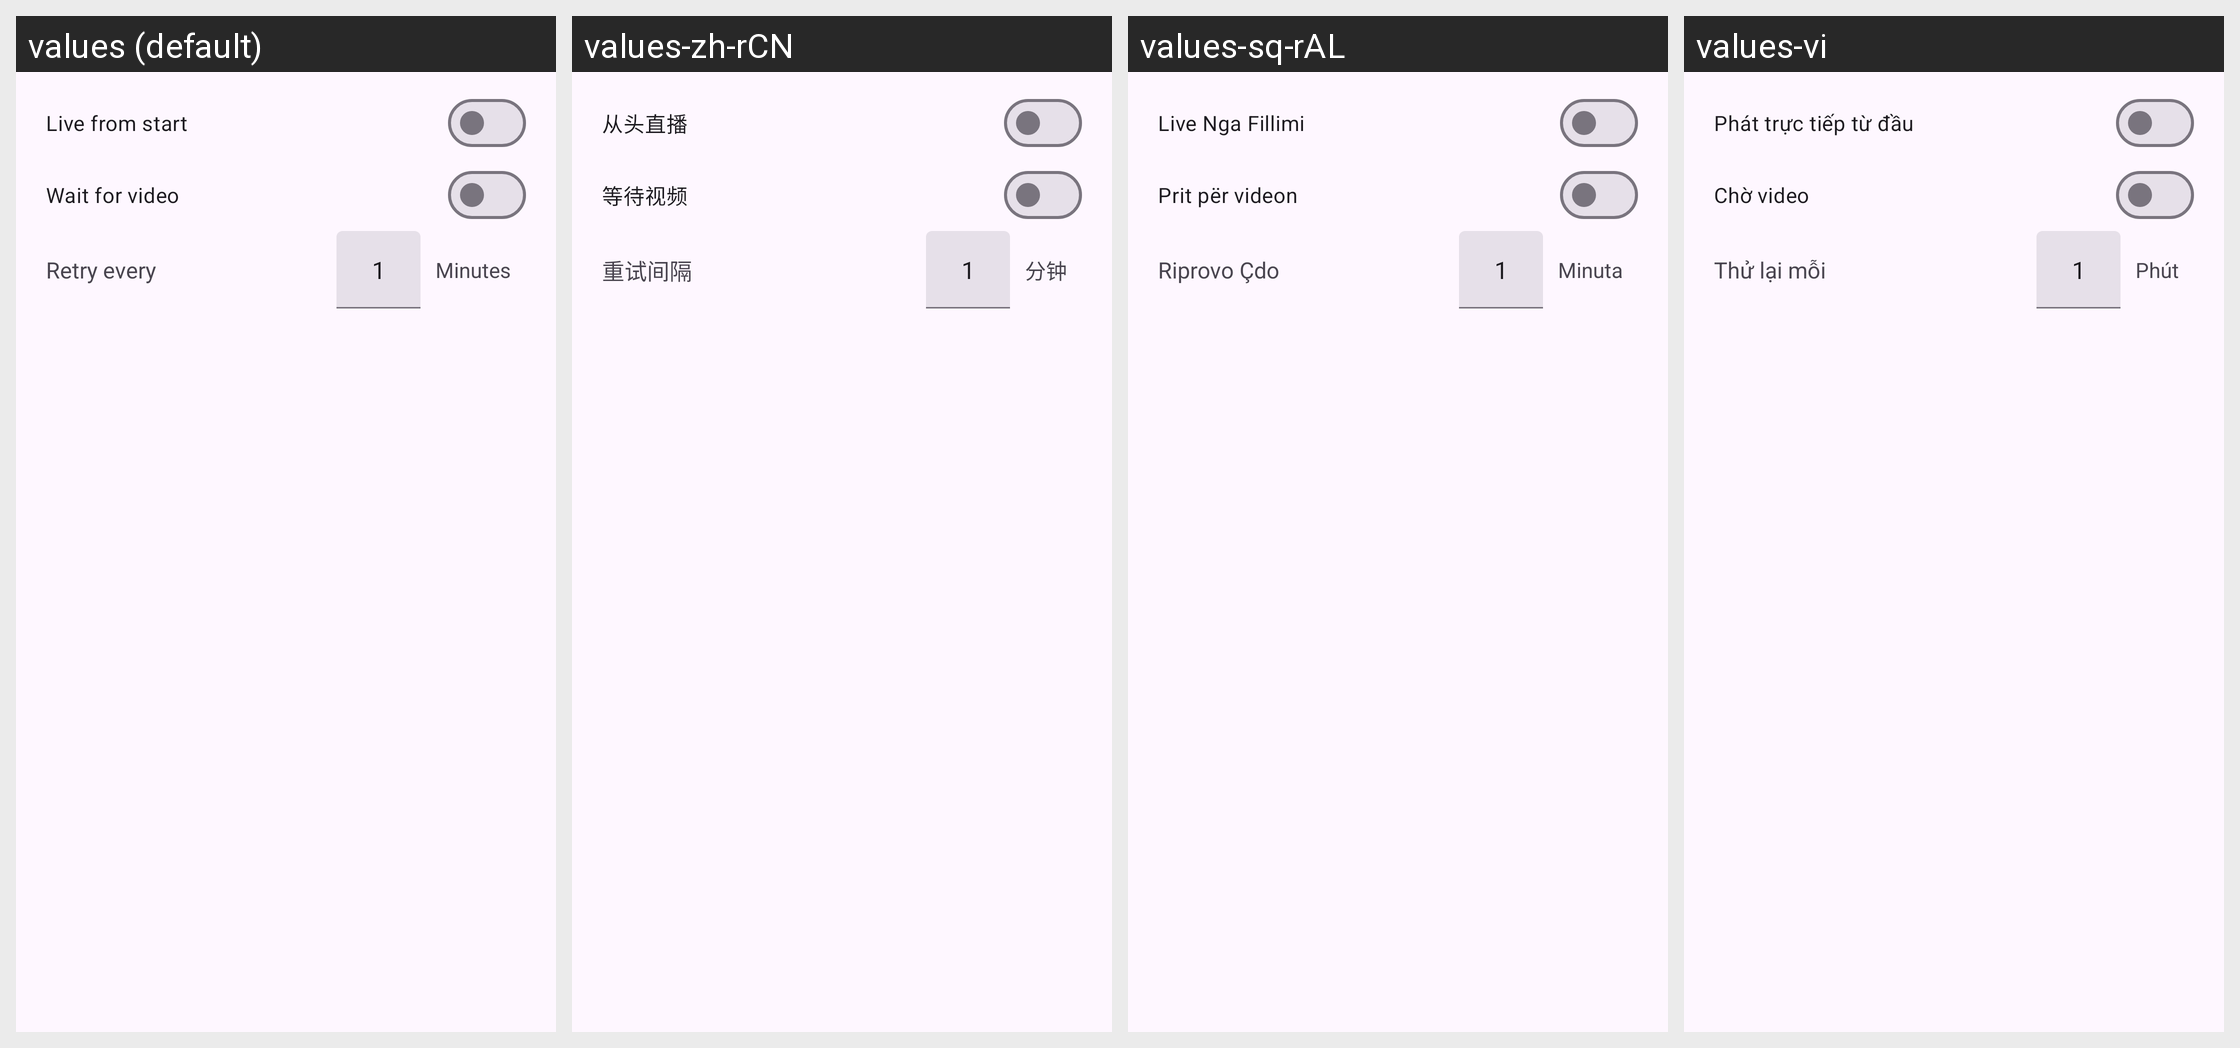

For this localized Android screen grid, give each drawn string resource with its value in every locale shown.
Android screen res/layout/livestream_download_preferences_dialog.xml rendered under 4 locales, left to right: values (default), values-zh-rCN, values-sq-rAL, values-vi. Device: Nexus 5 (rendered at 1080×1920; each locale shown at half size, 540×960, under a caption strip naming it); theme BaseTheme.
Other locales in the repository, not shown: values-ar, values-arq, values-arz, values-as, values-az, values-bg, values-bn, values-bn-rIN, values-bs, values-ca, values-ckb, values-cs, values-de, values-el, values-enm, values-es, values-et, values-fa, values-fi, values-fil, values-fr, values-ha, values-hi, values-hr, values-hu, values-in, values-is, values-it, values-iw, values-ja, values-ji, values-jv, values-ka, values-kab, values-km, values-ko, values-kxm, values-lv, values-mk, values-ml, values-mr, values-mrh, values-ms, values-my, values-nb-rNO, values-nl, values-nn, values-or, values-pa, values-pl, values-pt, values-pt-rBR, values-ro, values-ru, values-sa, values-si, values-sk, values-sl, values-so, values-sr, values-sv, values-sw, values-ta, values-te, values-th, values-tr-rTR, values-tts, values-uk, values-ur, values-uz, values-zh-rTW.
Strings drawn on this screen, with the default value and each locale's value (text and hints the layout hard-codes, and strings that could not be matched under every locale, appear in the picture but are not listed):

live_from_start
  values: Live from start
  values-zh-rCN: 从头直播
  values-sq-rAL: Live Nga Fillimi
  values-vi: Phát trực tiếp từ đầu

wait_for_video
  values: Wait for video
  values-zh-rCN: 等待视频
  values-sq-rAL: Prit për videon
  values-vi: Chờ video

retry_every
  values: Retry every
  values-zh-rCN: 重试间隔
  values-sq-rAL: Riprovo Çdo
  values-vi: Thử lại mỗi

minutes
  values: Minutes
  values-zh-rCN: 分钟
  values-sq-rAL: Minuta
  values-vi: Phút
